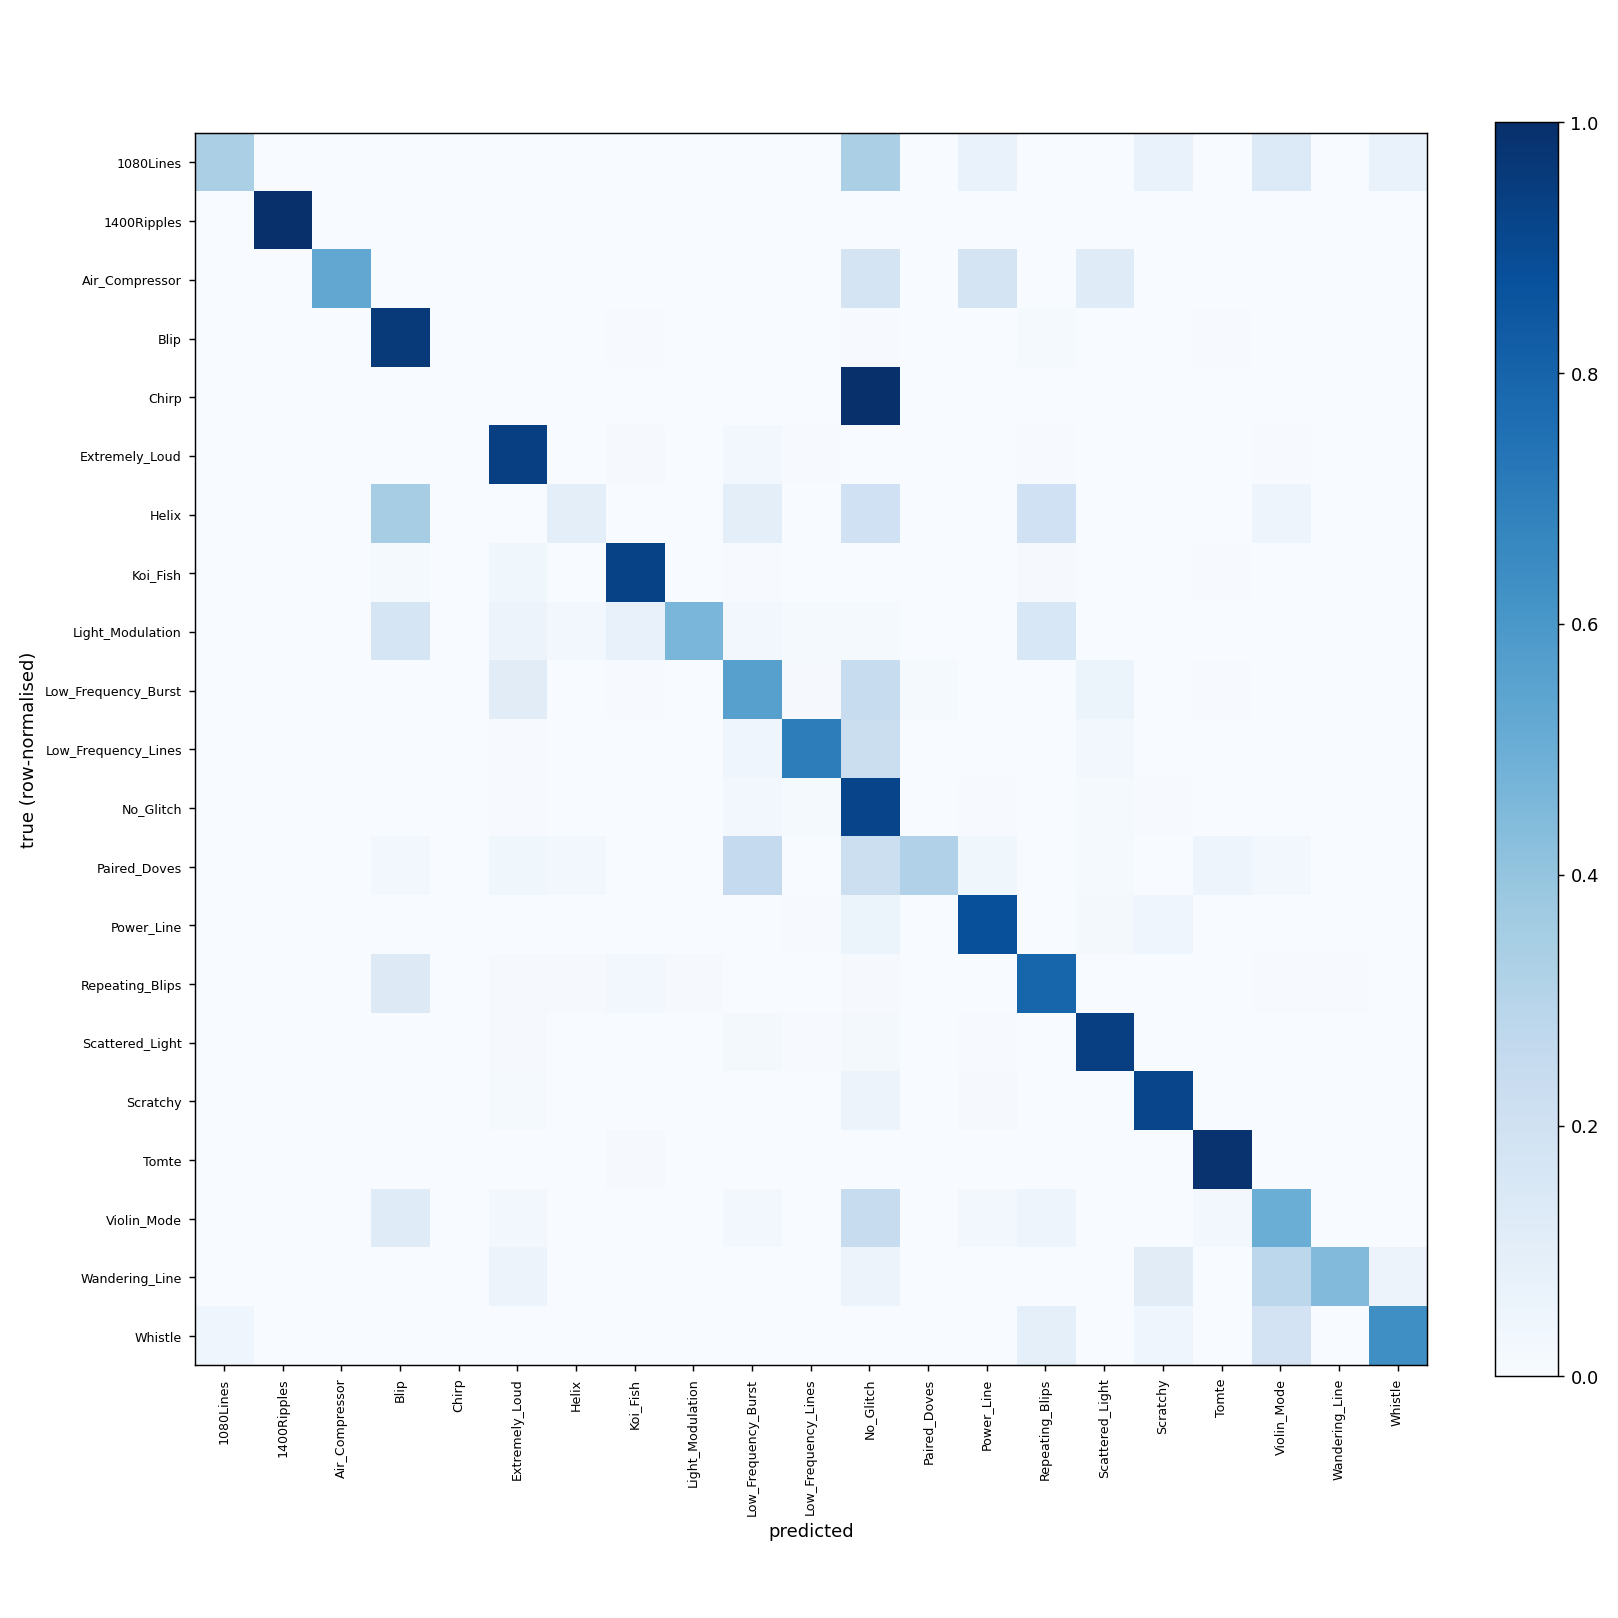

The table this chart was drawn from, first rows:
, 1080Lines, 1400Ripples, Air_Compressor, Blip, Chirp, Extremely_Loud, Helix, Koi_Fish, Light_Modulation, Low_Frequency_Burst, Low_Frequency_Lines, No_Glitch, Paired_Doves, Power_Line, Repeating_Blips, Scattered_Light, Scratchy, Tomte, Violin_Mode, Wandering_Line, Whistle
1080Lines, 5, 0, 0, 0, 0, 0, 0, 0, 0, 0, 0, 5, 0, 1, 0, 0, 1, 0, 2, 0, 1
1400Ripples, 0, 24, 0, 0, 0, 0, 0, 0, 0, 0, 0, 0, 0, 0, 0, 0, 0, 0, 0, 0, 0
Air_Compressor, 0, 0, 9, 0, 0, 0, 0, 0, 0, 0, 0, 3, 0, 3, 0, 2, 0, 0, 0, 0, 0
Blip, 0, 0, 0, 1438, 0, 0, 1, 11, 1, 0, 0, 11, 2, 1, 23, 0, 2, 9, 0, 0, 1
Chirp, 0, 0, 0, 0, 0, 0, 0, 0, 0, 0, 0, 1, 0, 0, 0, 0, 0, 0, 0, 0, 0
Extremely_Loud, 0, 0, 0, 0, 0, 1040, 1, 12, 0, 31, 5, 2, 0, 0, 6, 0, 4, 0, 7, 1, 0
Helix, 0, 0, 0, 7, 0, 0, 2, 0, 0, 2, 0, 4, 0, 0, 4, 0, 0, 0, 1, 0, 0
Koi_Fish, 0, 0, 0, 13, 0, 35, 0, 918, 0, 7, 0, 0, 1, 0, 8, 1, 1, 5, 0, 0, 0
Light_Modulation, 0, 0, 0, 12, 0, 4, 2, 5, 33, 2, 1, 1, 0, 0, 11, 0, 0, 0, 0, 0, 0
Low_Frequency_Burst, 0, 0, 0, 1, 0, 51, 0, 3, 0, 260, 4, 109, 7, 0, 0, 25, 0, 2, 1, 0, 0
Low_Frequency_Lines, 0, 0, 0, 0, 0, 2, 0, 0, 0, 11, 192, 60, 0, 0, 0, 8, 1, 0, 0, 0, 0
No_Glitch, 0, 1, 1, 3, 0, 6, 3, 0, 0, 40, 19, 1380, 2, 9, 2, 21, 8, 5, 0, 0, 0
Paired_Doves, 0, 0, 0, 2, 0, 3, 2, 0, 0, 20, 0, 17, 25, 3, 0, 1, 0, 4, 2, 0, 0
Power_Line, 0, 0, 0, 0, 0, 0, 0, 0, 0, 0, 1, 14, 0, 198, 0, 4, 9, 0, 0, 0, 0
Repeating_Blips, 0, 0, 0, 26, 0, 2, 2, 6, 2, 0, 0, 2, 0, 0, 164, 0, 0, 0, 1, 1, 0
Scattered_Light, 0, 0, 2, 0, 0, 14, 0, 0, 0, 27, 6, 30, 0, 11, 0, 1366, 0, 0, 1, 0, 0
Scratchy, 0, 0, 0, 0, 0, 6, 0, 1, 0, 0, 0, 26, 0, 4, 0, 1, 421, 0, 0, 0, 0
Tomte, 0, 0, 0, 0, 0, 0, 0, 3, 0, 0, 0, 0, 1, 0, 0, 0, 0, 289, 0, 0, 0
Violin_Mode, 0, 0, 0, 5, 0, 1, 0, 0, 0, 1, 0, 10, 0, 1, 2, 0, 0, 1, 21, 0, 0
Wandering_Line, 0, 0, 0, 0, 0, 1, 0, 0, 0, 0, 0, 1, 0, 0, 0, 0, 2, 0, 5, 8, 1
Whistle, 1, 0, 0, 0, 0, 0, 0, 0, 0, 0, 0, 0, 0, 0, 2, 0, 1, 0, 4, 0, 14
